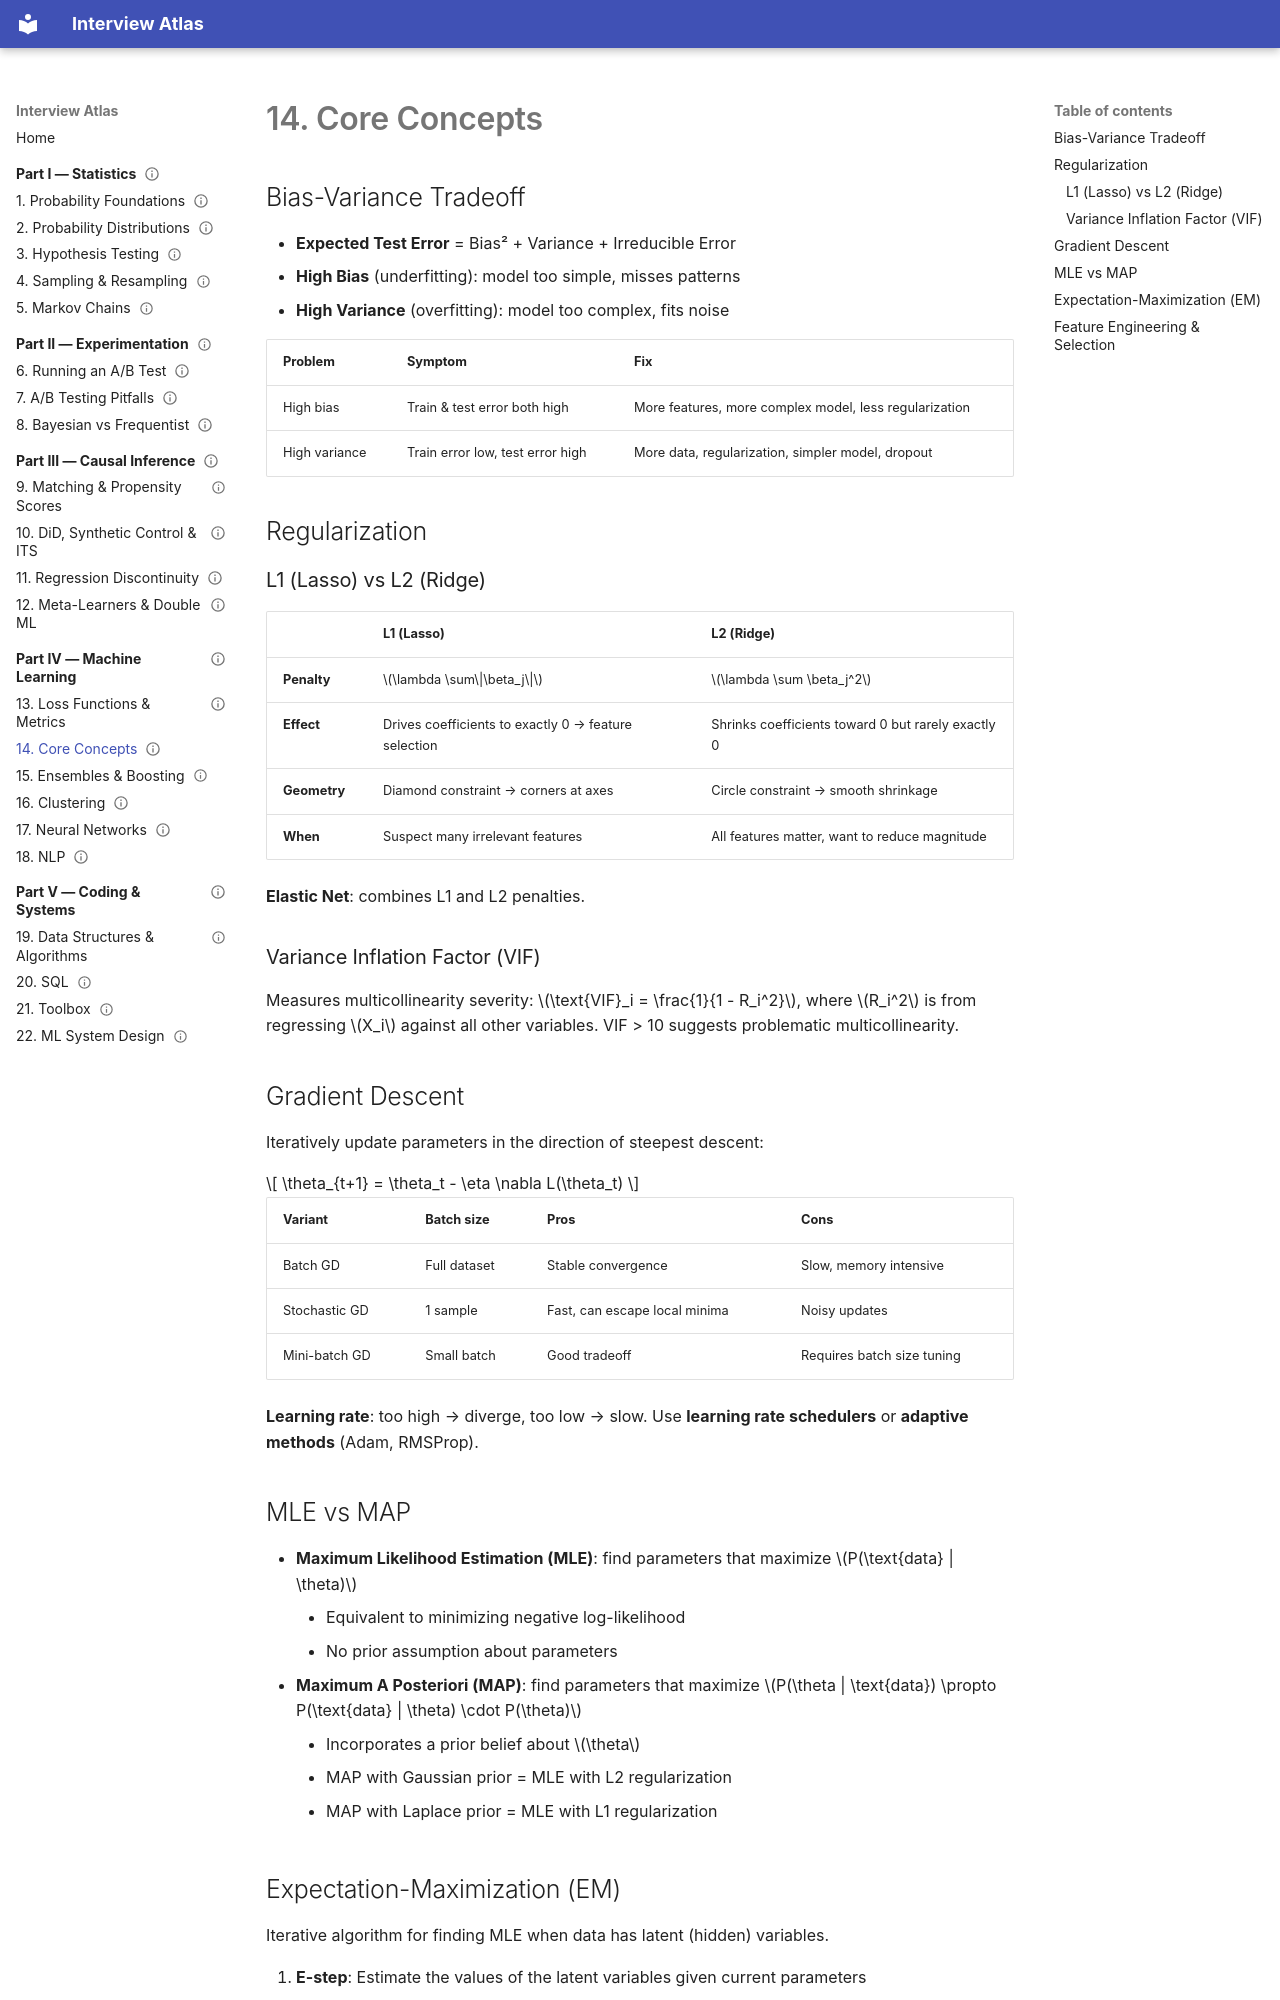

repository: ytchou/interview-atlas · page: part4-ml/14-core-concepts/index.html · generator: mkdocs

---
status: draft
---

# 14. Core Concepts

## Bias-Variance Tradeoff

<!-- TODO: add image — bias-variance diagram -->

- **Expected Test Error** = Bias² + Variance + Irreducible Error
- **High Bias** (underfitting): model too simple, misses patterns
- **High Variance** (overfitting): model too complex, fits noise

| Problem | Symptom | Fix |
|---|---|---|
| High bias | Train & test error both high | More features, more complex model, less regularization |
| High variance | Train error low, test error high | More data, regularization, simpler model, dropout |

## Regularization

### L1 (Lasso) vs L2 (Ridge)

<!-- TODO: add image — L1 vs L2 contour plot -->

| | L1 (Lasso) | L2 (Ridge) |
|---|---|---|
| **Penalty** | \(\lambda \sum\|\beta_j\|\) | \(\lambda \sum \beta_j^2\) |
| **Effect** | Drives coefficients to exactly 0 → feature selection | Shrinks coefficients toward 0 but rarely exactly 0 |
| **Geometry** | Diamond constraint → corners at axes | Circle constraint → smooth shrinkage |
| **When** | Suspect many irrelevant features | All features matter, want to reduce magnitude |

**Elastic Net**: combines L1 and L2 penalties.

### Variance Inflation Factor (VIF)

Measures multicollinearity severity: \(\text{VIF}_i = \frac{1}{1 - R_i^2}\), where \(R_i^2\) is from regressing \(X_i\) against all other variables. VIF > 10 suggests problematic multicollinearity.

## Gradient Descent

Iteratively update parameters in the direction of steepest descent:

\[
\theta_{t+1} = \theta_t - \eta \nabla L(\theta_t)
\]

| Variant | Batch size | Pros | Cons |
|---|---|---|---|
| Batch GD | Full dataset | Stable convergence | Slow, memory intensive |
| Stochastic GD | 1 sample | Fast, can escape local minima | Noisy updates |
| Mini-batch GD | Small batch | Good tradeoff | Requires batch size tuning |

**Learning rate**: too high → diverge, too low → slow. Use **learning rate schedulers** or **adaptive methods** (Adam, RMSProp).

## MLE vs MAP

- **Maximum Likelihood Estimation (MLE)**: find parameters that maximize \(P(\text{data} | \theta)\)
    - Equivalent to minimizing negative log-likelihood
    - No prior assumption about parameters
- **Maximum A Posteriori (MAP)**: find parameters that maximize \(P(\theta | \text{data}) \propto P(\text{data} | \theta) \cdot P(\theta)\)
    - Incorporates a prior belief about \(\theta\)
    - MAP with Gaussian prior = MLE with L2 regularization
    - MAP with Laplace prior = MLE with L1 regularization
